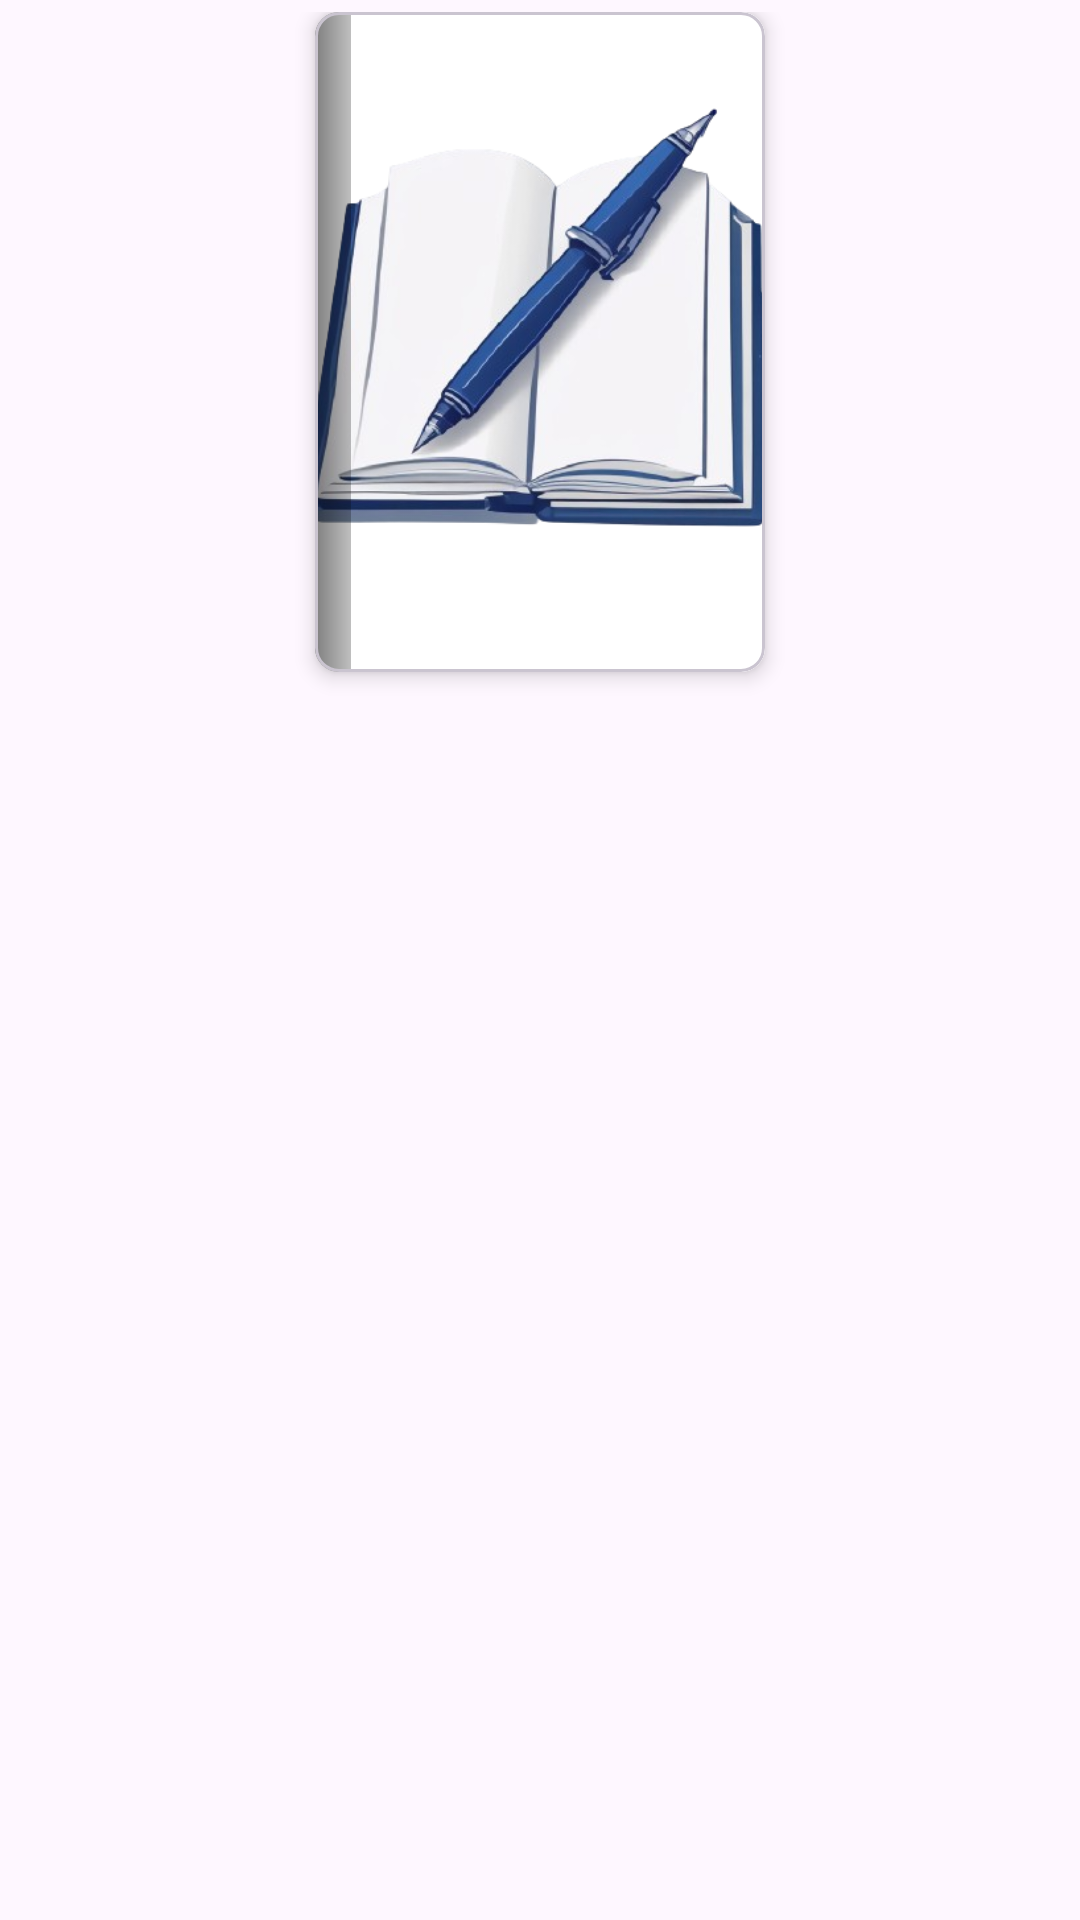

This screen was rendered from an Android layout file. Write that file and the resources it references.
<!-- AndroidManifest.xml: application theme Theme.LearnSource -->
<!-- res/layout/categorynesteditem.xml -->
<?xml version="1.0" encoding="utf-8"?>
<androidx.constraintlayout.widget.ConstraintLayout
    xmlns:android="http://schemas.android.com/apk/res/android"
    xmlns:app="http://schemas.android.com/apk/res-auto"
    xmlns:tools="http://schemas.android.com/tools"
    android:layout_width="wrap_content"
    android:layout_height="wrap_content"
    android:padding="4dp">

    <com.google.android.material.card.MaterialCardView
        android:id="@+id/cardView"
        android:layout_width="150dp"
        android:layout_height="220dp"
        android:layout_marginStart="8dp"
        android:layout_marginEnd="8dp"
        android:layout_marginBottom="4dp"
        android:transitionName="BookTrans"
        app:cardCornerRadius="8dp"
        app:cardElevation="4dp"
        app:cardPreventCornerOverlap="true"
        app:layout_constraintEnd_toEndOf="parent"
        app:layout_constraintStart_toStartOf="parent"
        app:layout_constraintTop_toTopOf="parent">

        <androidx.constraintlayout.widget.ConstraintLayout
            android:layout_width="match_parent"
            android:layout_height="match_parent">

            <ImageView
                android:id="@+id/imageView"
                android:layout_width="match_parent"
                android:layout_height="match_parent"
                android:scaleType="centerCrop"
                android:background="?attr/selectableItemBackgroundBorderless"
                android:contentDescription="@string/book_cover"
                app:layout_constraintBottom_toBottomOf="parent"
                app:layout_constraintEnd_toEndOf="parent"
                app:layout_constraintStart_toStartOf="parent"
                app:layout_constraintTop_toTopOf="parent"
                app:srcCompat="@drawable/logo" />

            
            <View
                android:id="@+id/view"
                android:layout_width="12dp"
                android:layout_height="match_parent"
                android:background="@drawable/book_spine_gradient"
                app:layout_constraintBottom_toBottomOf="parent"
                app:layout_constraintStart_toStartOf="parent"
                app:layout_constraintTop_toTopOf="parent" />
        </androidx.constraintlayout.widget.ConstraintLayout>
    </com.google.android.material.card.MaterialCardView>

    
    <LinearLayout
        android:layout_width="match_parent"
        android:layout_height="wrap_content"
        android:layout_marginTop="4dp"
        android:orientation="vertical"
        android:paddingHorizontal="8dp"
        android:layout_marginBottom="6dp"
        app:layout_constraintEnd_toEndOf="@id/cardView"
        app:layout_constraintStart_toStartOf="@id/cardView"
        app:layout_constraintTop_toBottomOf="@id/cardView">

        <TextView
            android:id="@+id/titleText"
            android:layout_width="match_parent"
            android:layout_height="wrap_content"
            android:ellipsize="end"
            android:maxLines="2"
            android:textAlignment="center"
            android:textColor="@color/blue"
            android:textSize="14sp"
            android:textStyle="bold"
            tools:text="Book Title" />

    </LinearLayout>

</androidx.constraintlayout.widget.ConstraintLayout>
<!-- resources referenced by this layout -->
<resources>
  <color name="blue">#044E88</color>
  <!-- drawable book_spine_gradient (drawable) -->
  <?xml version="1.0" encoding="utf-8"?>
  <shape xmlns:android="http://schemas.android.com/apk/res/android">
      <gradient
          android:angle="0"
          android:endColor="#40000000"
          android:startColor="#80000000" />
  </shape>
  <!-- drawable logo: png bitmap (drawable, 130742 bytes) -->
  <string name="book_cover">Book cover image</string>
  <style name="Theme.LearnSource" parent="Base.Theme.LearnSource" />
  <style name="Base.Theme.LearnSource" parent="Theme.Material3.DayNight.NoActionBar">
          
          
      </style>
</resources>
